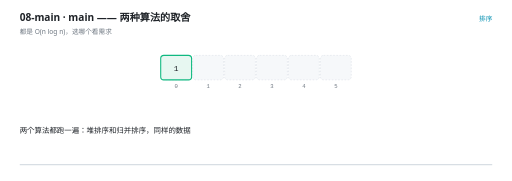
t = 0.00 s
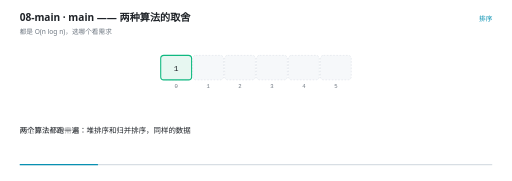
t = 1.66 s
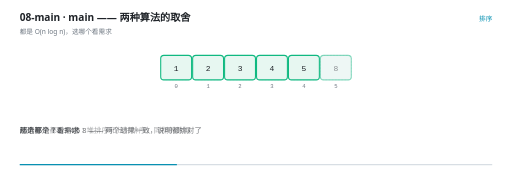
t = 3.33 s
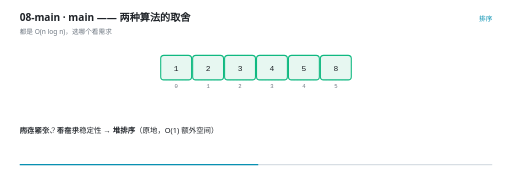
t = 5.05 s
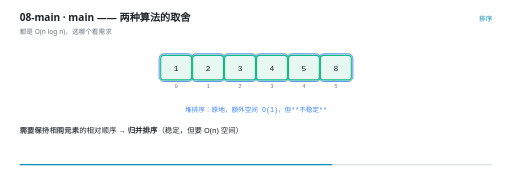
t = 6.62 s
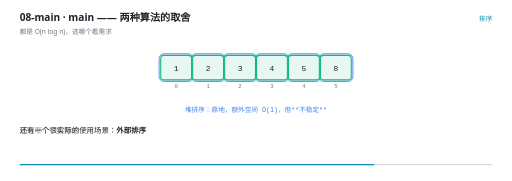
t = 7.50 s

The animated SVG that drew these frames (rendered in a browser with its animation timeline set to each time). Animation: 25 SMIL elements (animate=25); one cycle of 10.00 s, repeats indefinitely.

<svg xmlns="http://www.w3.org/2000/svg" viewBox="0 0 960 340" width="960" height="340" role="img" aria-label="main —— 两种算法的取舍"><rect width="960" height="340" fill="#FFFFFF"/><g>
    <rect x="36" y="308" width="888" height="2.5" rx="1.25" fill="#D8DEE4"/>
    <rect x="36" y="308" width="0" height="2.5" rx="1.25" fill="#0891B2">
      <animate attributeName="width" values="0;888" dur="10s" repeatCount="indefinite" calcMode="linear"/>
    </rect>
  </g><text x="36" y="40" font-family="'Segoe UI','Microsoft YaHei UI','PingFang SC',system-ui,sans-serif" font-size="19" font-weight="600" fill="#1F2328">08-main · main —— 两种算法的取舍</text><text x="36" y="63" font-family="'Segoe UI','Microsoft YaHei UI','PingFang SC',system-ui,sans-serif" font-size="12.5" fill="#6E7781">都是 O(n log n)，选哪个看需求</text><text x="924" y="40" text-anchor="end" font-family="'Segoe UI','Microsoft YaHei UI','PingFang SC',system-ui,sans-serif" font-size="12.5" fill="#0891B2">排序</text><rect x="301" y="104" width="58" height="46" rx="6" fill="#F6F8FA" stroke="#D8DEE4" stroke-width="1" stroke-dasharray="3 3"/><text x="330" y="166" text-anchor="middle" font-family="ui-monospace,'Cascadia Code','JetBrains Mono',Consolas,monospace" font-size="10.5" fill="#6E7781">0</text><rect x="361" y="104" width="58" height="46" rx="6" fill="#F6F8FA" stroke="#D8DEE4" stroke-width="1" stroke-dasharray="3 3"/><text x="390" y="166" text-anchor="middle" font-family="ui-monospace,'Cascadia Code','JetBrains Mono',Consolas,monospace" font-size="10.5" fill="#6E7781">1</text><rect x="421" y="104" width="58" height="46" rx="6" fill="#F6F8FA" stroke="#D8DEE4" stroke-width="1" stroke-dasharray="3 3"/><text x="450" y="166" text-anchor="middle" font-family="ui-monospace,'Cascadia Code','JetBrains Mono',Consolas,monospace" font-size="10.5" fill="#6E7781">2</text><rect x="481" y="104" width="58" height="46" rx="6" fill="#F6F8FA" stroke="#D8DEE4" stroke-width="1" stroke-dasharray="3 3"/><text x="510" y="166" text-anchor="middle" font-family="ui-monospace,'Cascadia Code','JetBrains Mono',Consolas,monospace" font-size="10.5" fill="#6E7781">3</text><rect x="541" y="104" width="58" height="46" rx="6" fill="#F6F8FA" stroke="#D8DEE4" stroke-width="1" stroke-dasharray="3 3"/><text x="570" y="166" text-anchor="middle" font-family="ui-monospace,'Cascadia Code','JetBrains Mono',Consolas,monospace" font-size="10.5" fill="#6E7781">4</text><rect x="601" y="104" width="58" height="46" rx="6" fill="#F6F8FA" stroke="#D8DEE4" stroke-width="1" stroke-dasharray="3 3"/><text x="630" y="166" text-anchor="middle" font-family="ui-monospace,'Cascadia Code','JetBrains Mono',Consolas,monospace" font-size="10.5" fill="#6E7781">5</text><g opacity="0"><animate attributeName="opacity" values="0;0;1;1" keyTimes="0.0000;0.5880;0.6000;1.0000" dur="10s" repeatCount="indefinite" calcMode="linear"/><rect x="298" y="101" width="64" height="52" rx="9" fill="#3B82F6" fill-opacity="0.10" stroke="#3B82F6" stroke-width="1.6"/></g><g opacity="0"><animate attributeName="opacity" values="0;0;1;1" keyTimes="0.0000;0.5880;0.6000;1.0000" dur="10s" repeatCount="indefinite" calcMode="linear"/><rect x="358" y="101" width="64" height="52" rx="9" fill="#3B82F6" fill-opacity="0.10" stroke="#3B82F6" stroke-width="1.6"/></g><g opacity="0"><animate attributeName="opacity" values="0;0;1;1" keyTimes="0.0000;0.5880;0.6000;1.0000" dur="10s" repeatCount="indefinite" calcMode="linear"/><rect x="418" y="101" width="64" height="52" rx="9" fill="#3B82F6" fill-opacity="0.10" stroke="#3B82F6" stroke-width="1.6"/></g><g opacity="0"><animate attributeName="opacity" values="0;0;1;1" keyTimes="0.0000;0.5880;0.6000;1.0000" dur="10s" repeatCount="indefinite" calcMode="linear"/><rect x="478" y="101" width="64" height="52" rx="9" fill="#3B82F6" fill-opacity="0.10" stroke="#3B82F6" stroke-width="1.6"/></g><g opacity="0"><animate attributeName="opacity" values="0;0;1;1" keyTimes="0.0000;0.5880;0.6000;1.0000" dur="10s" repeatCount="indefinite" calcMode="linear"/><rect x="538" y="101" width="64" height="52" rx="9" fill="#3B82F6" fill-opacity="0.10" stroke="#3B82F6" stroke-width="1.6"/></g><g opacity="0"><animate attributeName="opacity" values="0;0;1;1" keyTimes="0.0000;0.5880;0.6000;1.0000" dur="10s" repeatCount="indefinite" calcMode="linear"/><rect x="598" y="101" width="64" height="52" rx="9" fill="#3B82F6" fill-opacity="0.10" stroke="#3B82F6" stroke-width="1.6"/></g><g opacity="0"><animate attributeName="opacity" values="1;1" keyTimes="0.0000;1.0000" dur="10s" repeatCount="indefinite" calcMode="linear"/><rect x="301" y="104" width="58" height="46" rx="6" fill="#E7F7F1" stroke="#10B981" stroke-width="2"/><text x="330" y="132.5" text-anchor="middle" font-family="ui-monospace,'Cascadia Code','JetBrains Mono',Consolas,monospace" font-size="15" fill="#1F2328">1</text></g><g opacity="0"><animate attributeName="opacity" values="0;0;1;1" keyTimes="0.0000;0.1660;0.1800;1.0000" dur="10s" repeatCount="indefinite" calcMode="linear"/><rect x="361" y="104" width="58" height="46" rx="6" fill="#E7F7F1" stroke="#10B981" stroke-width="2"/><text x="390" y="132.5" text-anchor="middle" font-family="ui-monospace,'Cascadia Code','JetBrains Mono',Consolas,monospace" font-size="15" fill="#1F2328">2</text></g><g opacity="0"><animate attributeName="opacity" values="0;0;1;1" keyTimes="0.0000;0.2060;0.2200;1.0000" dur="10s" repeatCount="indefinite" calcMode="linear"/><rect x="421" y="104" width="58" height="46" rx="6" fill="#E7F7F1" stroke="#10B981" stroke-width="2"/><text x="450" y="132.5" text-anchor="middle" font-family="ui-monospace,'Cascadia Code','JetBrains Mono',Consolas,monospace" font-size="15" fill="#1F2328">3</text></g><g opacity="0"><animate attributeName="opacity" values="0;0;1;1" keyTimes="0.0000;0.2460;0.2600;1.0000" dur="10s" repeatCount="indefinite" calcMode="linear"/><rect x="481" y="104" width="58" height="46" rx="6" fill="#E7F7F1" stroke="#10B981" stroke-width="2"/><text x="510" y="132.5" text-anchor="middle" font-family="ui-monospace,'Cascadia Code','JetBrains Mono',Consolas,monospace" font-size="15" fill="#1F2328">4</text></g><g opacity="0"><animate attributeName="opacity" values="0;0;1;1" keyTimes="0.0000;0.2860;0.3000;1.0000" dur="10s" repeatCount="indefinite" calcMode="linear"/><rect x="541" y="104" width="58" height="46" rx="6" fill="#E7F7F1" stroke="#10B981" stroke-width="2"/><text x="570" y="132.5" text-anchor="middle" font-family="ui-monospace,'Cascadia Code','JetBrains Mono',Consolas,monospace" font-size="15" fill="#1F2328">5</text></g><g opacity="0"><animate attributeName="opacity" values="0;0;1;1" keyTimes="0.0000;0.3260;0.3400;1.0000" dur="10s" repeatCount="indefinite" calcMode="linear"/><rect x="601" y="104" width="58" height="46" rx="6" fill="#E7F7F1" stroke="#10B981" stroke-width="2"/><text x="630" y="132.5" text-anchor="middle" font-family="ui-monospace,'Cascadia Code','JetBrains Mono',Consolas,monospace" font-size="15" fill="#1F2328">8</text></g><g opacity="0"><animate attributeName="opacity" values="0;0;1;1;0;0" keyTimes="0.0000;0.5860;0.6000;0.8260;0.8400;1.0000" dur="10s" repeatCount="indefinite" calcMode="linear"/><text x="480" y="210" text-anchor="middle" font-family="ui-monospace,'Cascadia Code','JetBrains Mono',Consolas,monospace" font-size="12.5" font-weight="400" fill="#3B82F6">堆排序：原地，额外空间 O(1)，但**不稳定**</text></g><g opacity="0"><animate attributeName="opacity" values="0;0;1;1;0;0" keyTimes="0.0000;0.8260;0.8400;0.9060;0.9200;1.0000" dur="10s" repeatCount="indefinite" calcMode="linear"/><text x="480" y="210" text-anchor="middle" font-family="ui-monospace,'Cascadia Code','JetBrains Mono',Consolas,monospace" font-size="12.5" font-weight="400" fill="#D29922">归并排序：稳定，但要 O(n) 额外空间</text></g><g opacity="0"><animate attributeName="opacity" values="0;0;1;1" keyTimes="0.0000;0.9060;0.9200;1.0000" dur="10s" repeatCount="indefinite" calcMode="linear"/><text x="480" y="210" text-anchor="middle" font-family="'Segoe UI','Microsoft YaHei UI','PingFang SC',system-ui,sans-serif" font-size="12.5" font-weight="400" fill="#10B981">都是 O(n log n) —— 已摸到「基于比较的排序」的理论下限</text></g><g opacity="0"><animate attributeName="opacity" values="1;1;0;0" keyTimes="0.0000;0.3220;0.3400;1.0000" dur="10s" repeatCount="indefinite" calcMode="linear"/><text x="36" y="250" font-family="'Segoe UI','Microsoft YaHei UI','PingFang SC',system-ui,sans-serif" font-size="14" fill="#1F2328">两个算法都跑一遍：堆排序和归并排序，同样的数据</text></g><g opacity="0"><animate attributeName="opacity" values="0;0;1;1;0;0" keyTimes="0.0000;0.3220;0.3400;0.4220;0.4400;1.0000" dur="10s" repeatCount="indefinite" calcMode="linear"/><text x="36" y="250" font-family="'Segoe UI','Microsoft YaHei UI','PingFang SC',system-ui,sans-serif" font-size="14" fill="#1F2328">结果都是 1 2 3 4 5 8 —— 两个结果一致，说明都排对了</text></g><g opacity="0"><animate attributeName="opacity" values="0;1;1;0" keyTimes="0.0000;0.4220;0.4400;1.0000" dur="10s" repeatCount="indefinite" calcMode="linear"/><text x="36" y="250" font-family="'Segoe UI','Microsoft YaHei UI','PingFang SC',system-ui,sans-serif" font-size="14" fill="#1F2328">那选哪个？看需求</text></g><g opacity="0"><animate attributeName="opacity" values="0;0;1;1;0;0" keyTimes="0.0000;0.4220;0.4400;0.5820;0.6000;1.0000" dur="10s" repeatCount="indefinite" calcMode="linear"/><text x="36" y="250" font-family="'Segoe UI','Microsoft YaHei UI','PingFang SC',system-ui,sans-serif" font-size="14" fill="#1F2328">内存紧张、不在乎稳定性 → <tspan font-weight="700">堆排序</tspan>（原地，O(1) 额外空间）</text></g><g opacity="0"><animate attributeName="opacity" values="0;0;1;1;0;0" keyTimes="0.0000;0.5820;0.6000;0.7020;0.7200;1.0000" dur="10s" repeatCount="indefinite" calcMode="linear"/><text x="36" y="250" font-family="'Segoe UI','Microsoft YaHei UI','PingFang SC',system-ui,sans-serif" font-size="14" fill="#1F2328">需要保持相同元素的相对顺序 → <tspan font-weight="700">归并排序</tspan>（稳定，但要 O(n) 空间）</text></g><g opacity="0"><animate attributeName="opacity" values="0;0;1;1;0;0" keyTimes="0.0000;0.7020;0.7200;0.8220;0.8400;1.0000" dur="10s" repeatCount="indefinite" calcMode="linear"/><text x="36" y="250" font-family="'Segoe UI','Microsoft YaHei UI','PingFang SC',system-ui,sans-serif" font-size="14" fill="#1F2328">还有一个很实际的使用场景：<tspan font-weight="700">外部排序</tspan></text></g><g opacity="0"><animate attributeName="opacity" values="0;0;1;1;0;0" keyTimes="0.0000;0.8220;0.8400;0.8820;0.9000;1.0000" dur="10s" repeatCount="indefinite" calcMode="linear"/><text x="36" y="250" font-family="'Segoe UI','Microsoft YaHei UI','PingFang SC',system-ui,sans-serif" font-size="14" fill="#1F2328">数据大到内存装不下时，会先把每块排好写回磁盘，再做多路归并</text></g><g opacity="0"><animate attributeName="opacity" values="0;0;1;1;0;0" keyTimes="0.0000;0.8820;0.9000;0.9420;0.9600;1.0000" dur="10s" repeatCount="indefinite" calcMode="linear"/><text x="36" y="250" font-family="'Segoe UI','Microsoft YaHei UI','PingFang SC',system-ui,sans-serif" font-size="14" fill="#1F2328">那种场合下归并是唯一可行的选择，因为它只需要「顺序读两段」</text></g><g opacity="0"><animate attributeName="opacity" values="0;0;1;1" keyTimes="0.0000;0.9420;0.9600;1.0000" dur="10s" repeatCount="indefinite" calcMode="linear"/><text x="36" y="250" font-family="'Segoe UI','Microsoft YaHei UI','PingFang SC',system-ui,sans-serif" font-size="14" fill="#1F2328">下一节讲快排 —— 它平均最快，但有「最坏情况退化成 O(n²)」的隐患</text></g></svg>
